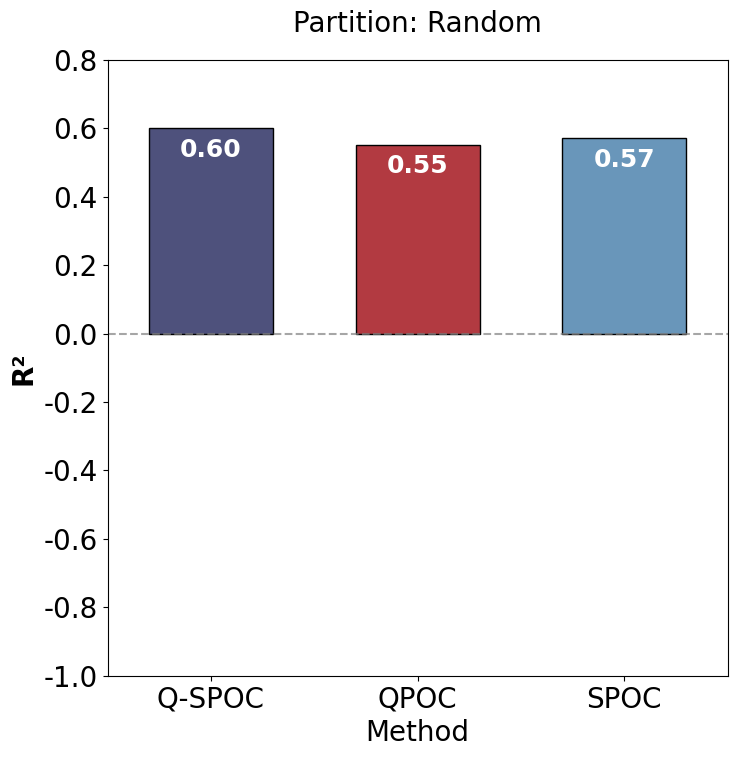

This figure's Python source: (Note: this script raises an exception after producing the figure.)
import numpy as np
import pandas as pd
import seaborn as sns
import matplotlib.pyplot as plt
from pathlib import Path

text_size = 20
plt.rcParams.update(
    {
        "font.size": text_size,
        "axes.labelsize": text_size,
        "axes.titlesize": text_size,
        "xtick.labelsize": text_size,
        "ytick.labelsize": text_size,
        "font.family": "Arial",
    }
)

COLOR_PALETTE = {"SPOC": "#5b97c8", "Q-SPOC": "#464b84", "QPOC": "#c6262f"}


def plot_with_different_partition(dataset_type, return_figure=False):
    data_dict = {
        "Random": {
            "Q-SPOC": [0.6187566005736951, 0.598731127060889, 0.5944312512032501, 0.6066235874024406, 0.5851643012613724],
            "QPOC": [0.5851262766808055, 0.5242567040057897, 0.5498367273524947, 0.5497180881443899, 0.5493199129237498],
            "SPOC": [0.5819196693187714, 0.5733263909631066, 0.5609570462734623, 0.5662518037670473, 0.5719000001737926],
        },
        "Literature": {
            "Q-SPOC": [-0.4601985979963601, -0.950392550257233, -0.2456151737665888, 0.22177109479579593, -0.017931156147425575],
            "QPOC": [-0.21620573019220624, -0.7377711682190171, -0.10384884559282437, 0.21651281904537412, 0.01927075175697157],
            "SPOC": [-0.2563580596402386, -1.062705297253033, -0.2558231795869357, 0.15847918743573342, -0.09439804177043953],
        },
        "Ligand": {
            "Q-SPOC": [-0.7592591203225969, -0.24872740769972057, -0.14743396660714403, 0.05259034412934527, 0.02029509728404355],
            "QPOC": [-0.8513720084686345, -0.23566430776358627, 0.024741549800141427, 0.13376388365686587, -0.08500150164698095],
            "SPOC": [-0.8248464162373248, -0.25519258075326445, -0.08978129182029226, 0.04901887852188325, 0.10384296351008415],
        },
        "Year": {
            "Q-SPOC": [-0.8100404362422502],
            "QPOC": [-0.41024803032590906],
            "SPOC": [-0.900679254489059],
        },
    }

    data_list = []
    for partition in ["Random", "Literature", "Ligand", "Year"]:
        for method, values in data_dict[partition].items():
            for value in values:
                data_list.append({"Partition": partition, "Method": method, "Value": value})

    df = pd.DataFrame(data_list)
    grouped = df.groupby(["Partition", "Method"]).mean().reset_index()

    for partition in ["Random", "Literature", "Ligand", "Year"]:
        plt.figure(figsize=(8, 8))
        partition_data = df[df["Partition"] == partition]

        ax = sns.barplot(
            x="Method",
            y="Value",
            data=partition_data,
            hue="Method",
            palette=COLOR_PALETTE,
            edgecolor="black",
            width=0.6,
            estimator=np.mean,
            errorbar=None,
            legend=False,
        )

        for p in ax.patches:
            height = p.get_height()
            ax.text(
                p.get_x() + p.get_width() / 2.0,
                height * 0.95,
                f"{height:.2f}",
                ha="center",
                va="top" if height > 0 else "bottom",
                color="white",
                fontsize=text_size - 2,
                fontweight="bold",
            )

        plt.axhline(0, color="gray", linestyle="--", alpha=0.7)
        plt.title(f"Partition: {partition}", fontsize=text_size, pad=20)
        plt.ylabel("R²", fontweight="bold")
        plt.ylim(-1.0, 0.8)

        save_path = Path(__file__).parent / f"barplot_{partition}_partition_{dataset_type}.png"
        plt.savefig(save_path, dpi=300, bbox_inches="tight")
        plt.close()


if __name__ == "__main__":
    plot_with_different_partition("ULD")
